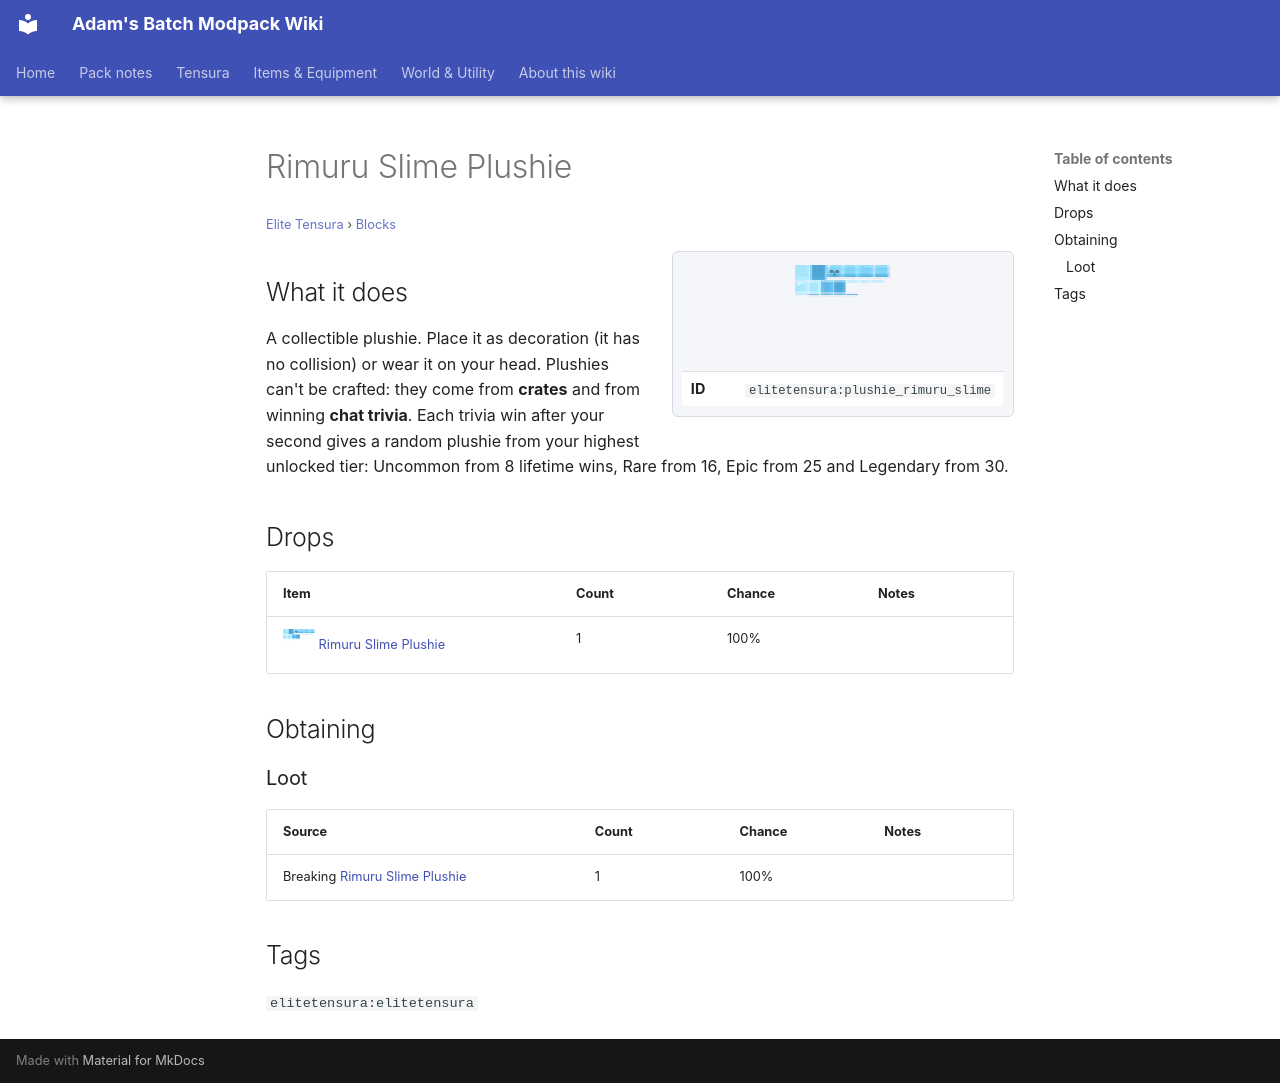

repository: Proteus-Nell/Adams-Batch-MC-Modpack-Wiki · page: elite-tensura/blocks/plushie-rimuru-slime/index.html · generator: mkdocs

# Rimuru Slime Plushie

<small>[Elite Tensura](../index.md) &rsaquo; [Blocks](index.md)</small>

<div class="infobox" markdown>

![Rimuru Slime Plushie](../../assets/icons/elitetensura/item/plushie_rimuru_slime.png)

| | |
|---|---|
| **ID** | `elitetensura:plushie_rimuru_slime` |

</div>

## What it does

A collectible plushie. Place it as decoration (it has no collision) or wear it on your head. Plushies can't be crafted: they come from **crates** and from winning **chat trivia**. Each trivia win after your second gives a random plushie from your highest unlocked tier: Uncommon from 8 lifetime wins, Rare from 16, Epic from 25 and Legendary from 30.



## Drops

| Item | Count | Chance | Notes |
|---|---|---|---|
| ![](../../assets/icons/elitetensura/item/plushie_rimuru_slime.png) [Rimuru Slime Plushie](plushie-rimuru-slime.md) | 1 | 100% |  |

## Obtaining

### Loot

| Source | Count | Chance | Notes |
|---|---|---|---|
| Breaking [Rimuru Slime Plushie](plushie-rimuru-slime.md) | 1 | 100% |  |

## Tags

`elitetensura:elitetensura`
